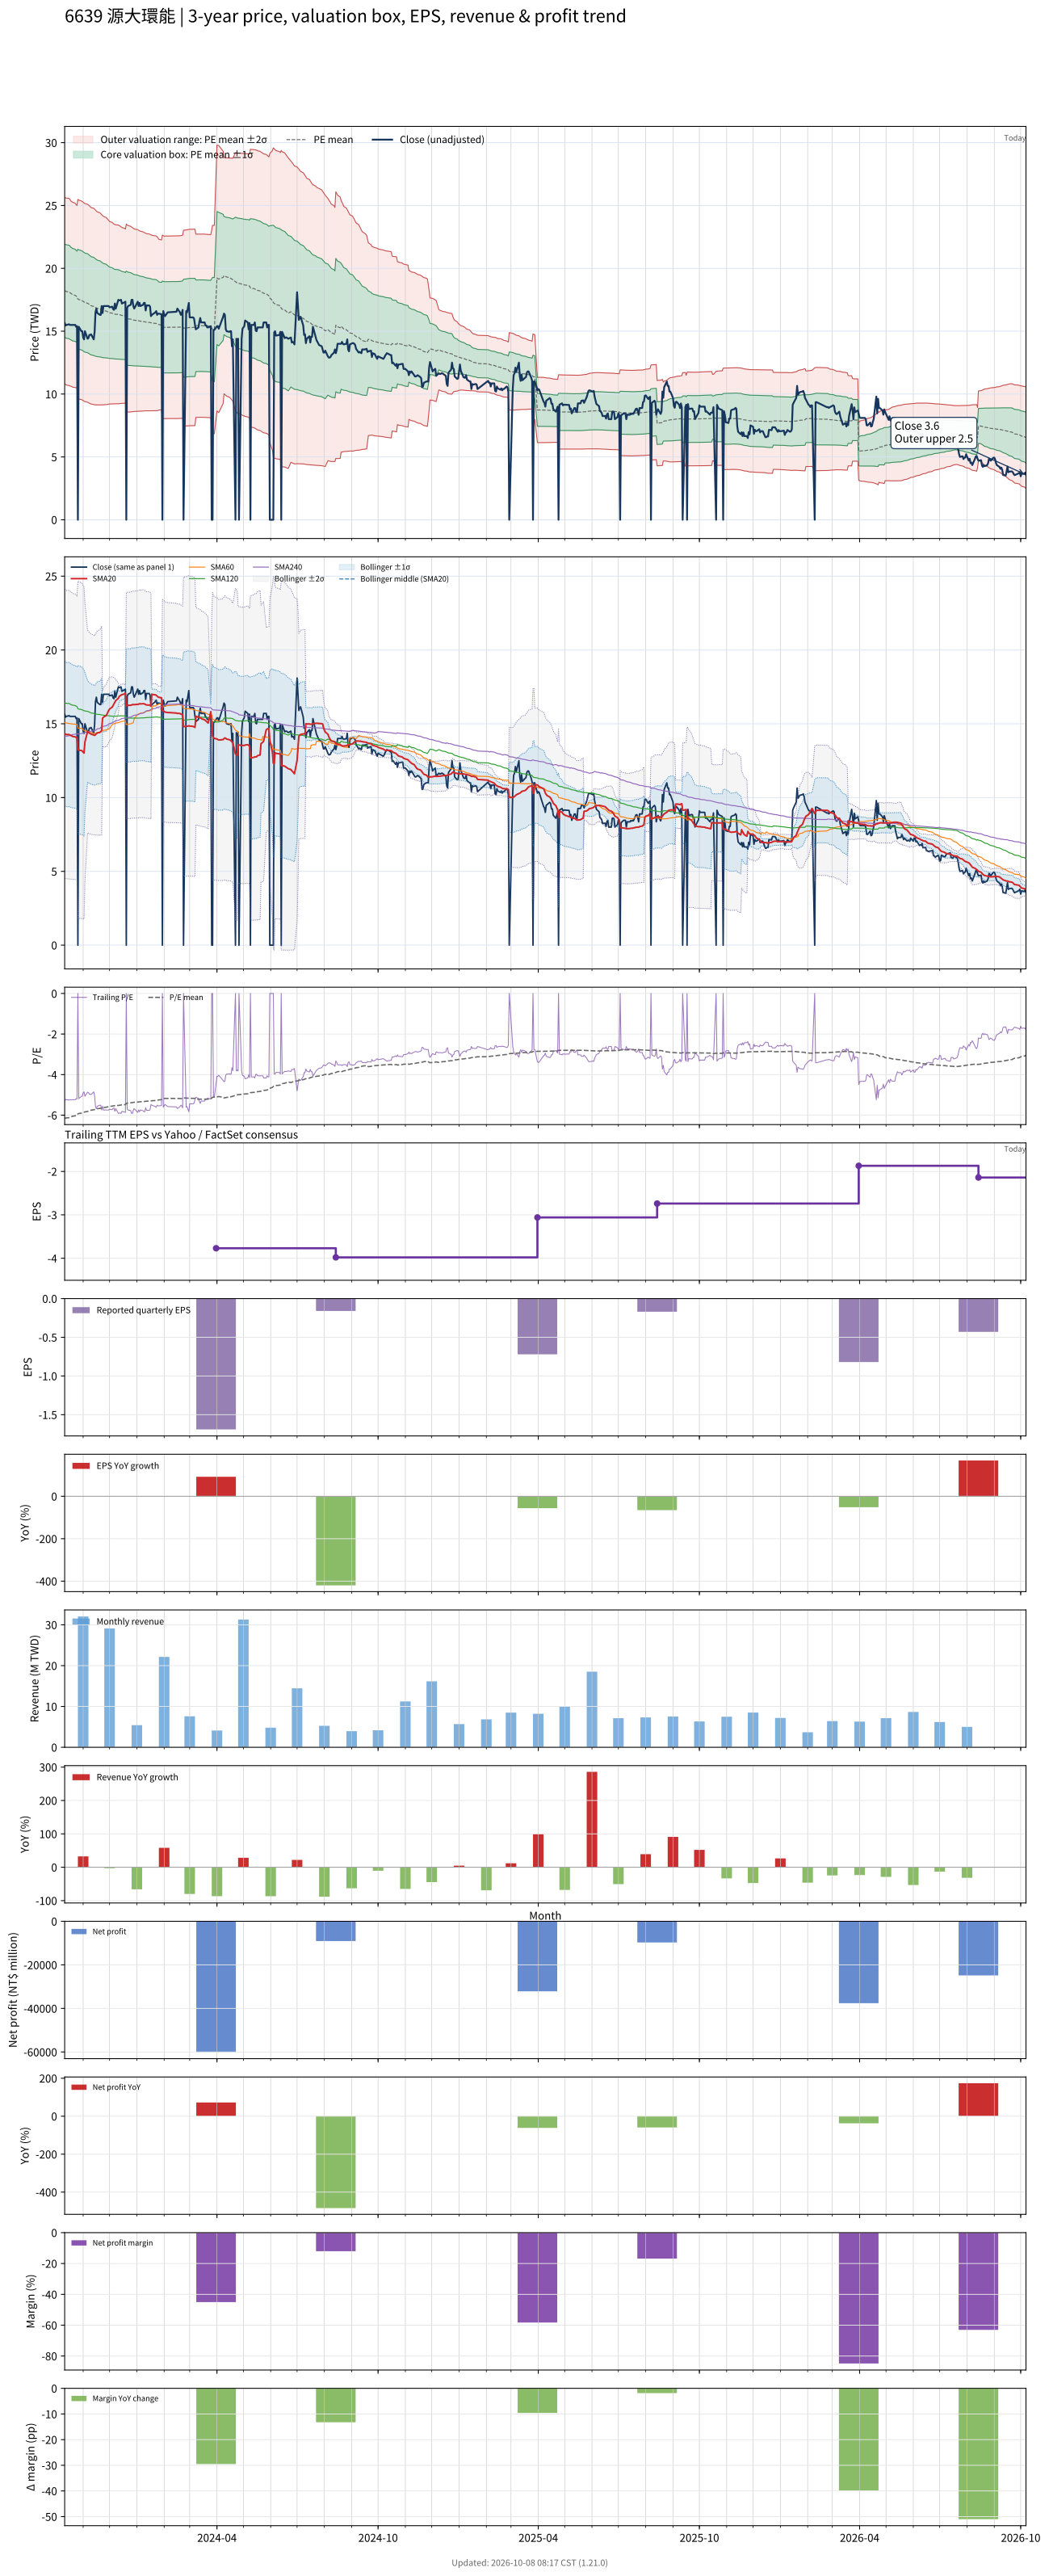

Data behind this chart, as committed beside it:
# chart-version: skill-stock-dynamic-val…
date, close, available_date, period_end, eps, ttm_eps, pe, pe_mean, pe_std, price_m2, price_m1, price_mean, price_p1, price_p2, forward_eps, forward_pe, forward_pe_mean, forward_pe_std, forward_price_m2, forward_price_m1, forward_price_mean, forward_price_p1, forward_price_p2, sma20
2023-10-11, 15.65, 2023-08-14, 2023-06-30, -0.49, -2.96, -5.287, -6.155, 1.252, 25.63, 21.92, 18.22, 14.51, 10.81, , , , , , , , , , 14.31
2023-10-12, 15.45, 2023-08-14, 2023-06-30, -0.49, -2.96, -5.22, -6.144, 1.254, 25.61, 21.9, 18.19, 14.47, 10.76, , , , , , , , , , 14.3
2023-10-13, 15.5, 2023-08-14, 2023-06-30, -0.49, -2.96, -5.236, -6.133, 1.256, 25.59, 21.87, 18.15, 14.44, 10.72, , , , , , , , , , 14.27
2023-10-16, 15.55, 2023-08-14, 2023-06-30, -0.49, -2.96, -5.253, -6.122, 1.258, 25.57, 21.84, 18.12, 14.4, 10.67, , , , , , , , , , 14.27
2023-10-17, 15.5, 2023-08-14, 2023-06-30, -0.49, -2.96, -5.236, -6.103, 1.254, 25.49, 21.78, 18.06, 14.35, 10.64, , , , , , , , , , 14.24
2023-10-18, 15.5, 2023-08-14, 2023-06-30, -0.49, -2.96, -5.236, -6.08, 1.245, 25.36, 21.68, 18, 14.31, 10.63, , , , , , , , , , 14.21
2023-10-19, 15.5, 2023-08-14, 2023-06-30, -0.49, -2.96, -5.236, -6.064, 1.243, 25.31, 21.63, 17.95, 14.27, 10.59, , , , , , , , , , 14.18
2023-10-20, 15.5, 2023-08-14, 2023-06-30, -0.49, -2.96, -5.236, -6.05, 1.242, 25.26, 21.58, 17.91, 14.23, 10.55, , , , , , , , , , 14.14
2023-10-23, 15.5, 2023-08-14, 2023-06-30, -0.49, -2.96, -5.236, -6.031, 1.238, 25.18, 21.52, 17.85, 14.19, 10.52, , , , , , , , , , 14.11
2023-10-24, 15.35, 2023-08-14, 2023-06-30, -0.49, -2.96, -5.186, -6.01, 1.23, 25.07, 21.43, 17.79, 14.15, 10.51, , , , , , , , , , 14.07
2023-10-25, 15.4, 2023-08-14, 2023-06-30, -0.49, -2.96, -5.203, -5.992, 1.227, 25, 21.37, 17.74, 14.11, 10.48, , , , , , , , , , 14.04
2023-10-26, 0.000000, 2023-08-14, 2023-06-30, -0.49, -2.96, -0.000000, -5.933, 1.339, 25.49, 21.52, 17.56, 13.6, 9.637, , , , , , , , , , 13.24
2023-10-27, 15.35, 2023-08-14, 2023-06-30, -0.49, -2.96, -5.186, -5.917, 1.336, 25.43, 21.47, 17.52, 13.56, 9.604, , , , , , , , , , 13.22
2023-10-30, 15, 2023-08-14, 2023-06-30, -0.49, -2.96, -5.068, -5.901, 1.334, 25.36, 21.41, 17.47, 13.52, 9.567, , , , , , , , , , 13.19
2023-10-31, 15, 2023-08-14, 2023-06-30, -0.49, -2.96, -5.068, -5.885, 1.333, 25.31, 21.37, 17.42, 13.47, 9.529, , , , , , , , , , 13.15
2023-11-01, 14.5, 2023-08-14, 2023-06-30, -0.49, -2.96, -4.899, -5.868, 1.332, 25.25, 21.31, 17.37, 13.43, 9.482, , , , , , , , , , 13.09
2023-11-02, 14.35, 2023-08-14, 2023-06-30, -0.49, -2.96, -4.848, -5.851, 1.332, 25.21, 21.26, 17.32, 13.38, 9.432, , , , , , , , , , 13.01
2023-11-03, 15, 2023-08-14, 2023-06-30, -0.49, -2.96, -5.068, -5.836, 1.331, 25.15, 21.21, 17.27, 13.34, 9.396, , , , , , , , , , 13.76
2023-11-06, 14.4, 2023-08-14, 2023-06-30, -0.49, -2.96, -4.865, -5.819, 1.33, 25.1, 21.16, 17.23, 13.29, 9.35, , , , , , , , , , 14.48
2023-11-07, 14.45, 2023-08-14, 2023-06-30, -0.49, -2.96, -4.882, -5.802, 1.329, 25.04, 21.11, 17.18, 13.24, 9.306, , , , , , , , , , 14.42
2023-11-08, 14.7, 2023-08-14, 2023-06-30, -0.49, -2.96, -4.966, -5.786, 1.327, 24.98, 21.05, 17.13, 13.2, 9.27, , , , , , , , , , 14.38
2023-11-09, 14.7, 2023-08-14, 2023-06-30, -0.49, -2.96, -4.966, -5.768, 1.323, 24.91, 20.99, 17.07, 13.16, 9.238, , , , , , , , , , 14.34
2023-11-10, 14.75, 2023-08-14, 2023-06-30, -0.49, -2.96, -4.983, -5.751, 1.321, 24.84, 20.93, 17.02, 13.11, 9.205, , , , , , , , , , 14.3
2023-11-13, 14.35, 2023-08-14, 2023-06-30, -0.49, -2.96, -4.848, -5.734, 1.318, 24.78, 20.87, 16.97, 13.07, 9.166, , , , , , , , , , 14.24
2023-11-14, 14.95, 2023-08-14, 2023-06-30, -0.49, -2.96, -5.051, -5.717, 1.314, 24.7, 20.81, 16.92, 13.03, 9.141, , , , , , , , , , 14.21
2023-11-15, 16.5, 2023-08-14, 2023-06-30, -0.49, -2.96, -5.574, -5.704, 1.308, 24.63, 20.76, 16.89, 13.01, 9.139, , , , , , , , , , 14.26
2023-11-16, 16.8, 2023-08-14, 2023-06-30, -0.49, -2.96, -5.676, -5.692, 1.302, 24.56, 20.7, 16.85, 13, 9.142, , , , , , , , , , 14.33
2023-11-17, 16.45, 2023-08-14, 2023-06-30, -0.49, -2.96, -5.557, -5.681, 1.297, 24.49, 20.65, 16.82, 12.98, 9.138, , , , , , , , , , 14.38
2023-11-20, 16.3, 2023-08-14, 2023-06-30, -0.49, -2.96, -5.507, -5.668, 1.291, 24.42, 20.6, 16.78, 12.96, 9.135, , , , , , , , , , 14.41
2023-11-21, 16.3, 2023-08-14, 2023-06-30, -0.49, -2.96, -5.507, -5.655, 1.284, 24.34, 20.54, 16.74, 12.94, 9.135, , , , , , , , , , 14.46
2023-11-22, 17, 2023-08-14, 2023-06-30, -0.49, -2.96, -5.743, -5.644, 1.278, 24.27, 20.49, 16.71, 12.92, 9.141, , , , , , , , , , 14.54
2023-11-23, 16.45, 2023-08-14, 2023-06-30, -0.49, -2.96, -5.557, -5.632, 1.272, 24.2, 20.44, 16.67, 12.91, 9.14, , , , , , , , , , 15.37
2023-11-24, 17, 2023-08-14, 2023-06-30, -0.49, -2.96, -5.743, -5.622, 1.266, 24.13, 20.39, 16.64, 12.89, 9.147, , , , , , , , , , 15.45
2023-11-27, 17, 2023-08-14, 2023-06-30, -0.49, -2.96, -5.743, -5.61, 1.258, 24.05, 20.33, 16.61, 12.88, 9.158, , , , , , , , , , 15.55
2023-11-28, 17, 2023-08-14, 2023-06-30, -0.49, -2.96, -5.743, -5.599, 1.251, 23.98, 20.27, 16.57, 12.87, 9.169, , , , , , , , , , 15.65
2023-11-29, 17, 2023-08-14, 2023-06-30, -0.49, -2.96, -5.743, -5.587, 1.242, 23.89, 20.21, 16.54, 12.86, 9.182, , , , , , , , , , 15.77
2023-11-30, 17, 2023-08-14, 2023-06-30, -0.49, -2.96, -5.743, -5.576, 1.235, 23.81, 20.16, 16.5, 12.85, 9.194, , , , , , , , , , 15.9
2023-12-01, 16.9, 2023-08-14, 2023-06-30, -0.49, -2.96, -5.709, -5.564, 1.226, 23.73, 20.1, 16.47, 12.84, 9.208, , , , , , , , , , 16
2023-12-04, 16.95, 2023-08-14, 2023-06-30, -0.49, -2.96, -5.726, -5.553, 1.219, 23.65, 20.04, 16.44, 12.83, 9.22, , , , , , , , , , 16.13
2023-12-05, 16.75, 2023-08-14, 2023-06-30, -0.49, -2.96, -5.659, -5.542, 1.213, 23.58, 19.99, 16.41, 12.82, 9.227, , , , , , , , , , 16.24
2023-12-06, 16.7, 2023-08-14, 2023-06-30, -0.49, -2.96, -5.642, -5.532, 1.206, 23.52, 19.95, 16.37, 12.8, 9.233, , , , , , , , , , 16.34
2023-12-07, 17.2, 2023-08-14, 2023-06-30, -0.49, -2.96, -5.811, -5.527, 1.204, 23.49, 19.92, 16.36, 12.8, 9.233, , , , , , , , , , 16.47
2023-12-08, 16.8, 2023-08-14, 2023-06-30, -0.49, -2.96, -5.676, -5.522, 1.202, 23.46, 19.9, 16.34, 12.79, 9.229, , , , , , , , , , 16.57
2023-12-11, 17.5, 2023-08-14, 2023-06-30, -0.49, -2.96, -5.912, -5.52, 1.201, 23.45, 19.89, 16.34, 12.78, 9.228, , , , , , , , , , 16.73
2023-12-12, 17.45, 2023-08-14, 2023-06-30, -0.49, -2.96, -5.895, -5.512, 1.195, 23.39, 19.85, 16.31, 12.78, 9.24, , , , , , , , , , 16.85
2023-12-13, 17.45, 2023-08-14, 2023-06-30, -0.49, -2.96, -5.895, -5.507, 1.192, 23.36, 19.83, 16.3, 12.77, 9.242, , , , , , , , , , 16.9
2023-12-14, 17.5, 2023-08-14, 2023-06-30, -0.49, -2.96, -5.912, -5.5, 1.188, 23.31, 19.8, 16.28, 12.77, 9.249, , , , , , , , , , 16.93
2023-12-15, 17.2, 2023-08-14, 2023-06-30, -0.49, -2.96, -5.811, -5.491, 1.181, 23.25, 19.75, 16.25, 12.76, 9.262, , , , , , , , , , 16.97
2023-12-18, 17.3, 2023-08-14, 2023-06-30, -0.49, -2.96, -5.845, -5.483, 1.176, 23.19, 19.71, 16.23, 12.75, 9.272, , , , , , , , , , 17.02
2023-12-19, 17.35, 2023-08-14, 2023-06-30, -0.49, -2.96, -5.861, -5.475, 1.169, 23.12, 19.66, 16.2, 12.75, 9.286, , , , , , , , , , 17.07
2023-12-20, 0.000000, 2023-08-14, 2023-06-30, -0.49, -2.96, -0.000000, -5.418, 1.264, 23.52, 19.78, 16.04, 12.29, 8.551, , , , , , , , , , 16.23
2023-12-21, 16.85, 2023-08-14, 2023-06-30, -0.49, -2.96, -5.693, -5.408, 1.258, 23.46, 19.73, 16.01, 12.28, 8.561, , , , , , , , , , 16.25
2023-12-22, 17, 2023-08-14, 2023-06-30, -0.49, -2.96, -5.743, -5.4, 1.253, 23.4, 19.69, 15.98, 12.28, 8.568, , , , , , , , , , 16.25
2023-12-25, 17.1, 2023-08-14, 2023-06-30, -0.49, -2.96, -5.777, -5.392, 1.247, 23.34, 19.65, 15.96, 12.27, 8.578, , , , , , , , , , 16.25
2023-12-26, 17.5, 2023-08-14, 2023-06-30, -0.49, -2.96, -5.912, -5.385, 1.242, 23.29, 19.62, 15.94, 12.26, 8.589, , , , , , , , , , 16.27
2023-12-27, 17.5, 2023-08-14, 2023-06-30, -0.49, -2.96, -5.912, -5.378, 1.237, 23.24, 19.58, 15.92, 12.26, 8.599, , , , , , , , , , 16.3
2023-12-28, 17, 2023-08-14, 2023-06-30, -0.49, -2.96, -5.743, -5.371, 1.232, 23.19, 19.54, 15.9, 12.25, 8.606, , , , , , , , , , 16.3
2023-12-29, 16.8, 2023-08-14, 2023-06-30, -0.49, -2.96, -5.676, -5.362, 1.226, 23.13, 19.5, 15.87, 12.24, 8.615, , , , , , , , , , 16.3
2024-01-02, 17.35, 2023-08-14, 2023-06-30, -0.49, -2.96, -5.861, -5.355, 1.221, 23.08, 19.46, 15.85, 12.24, 8.626, , , , , , , , , , 16.32
... 668 more rows
